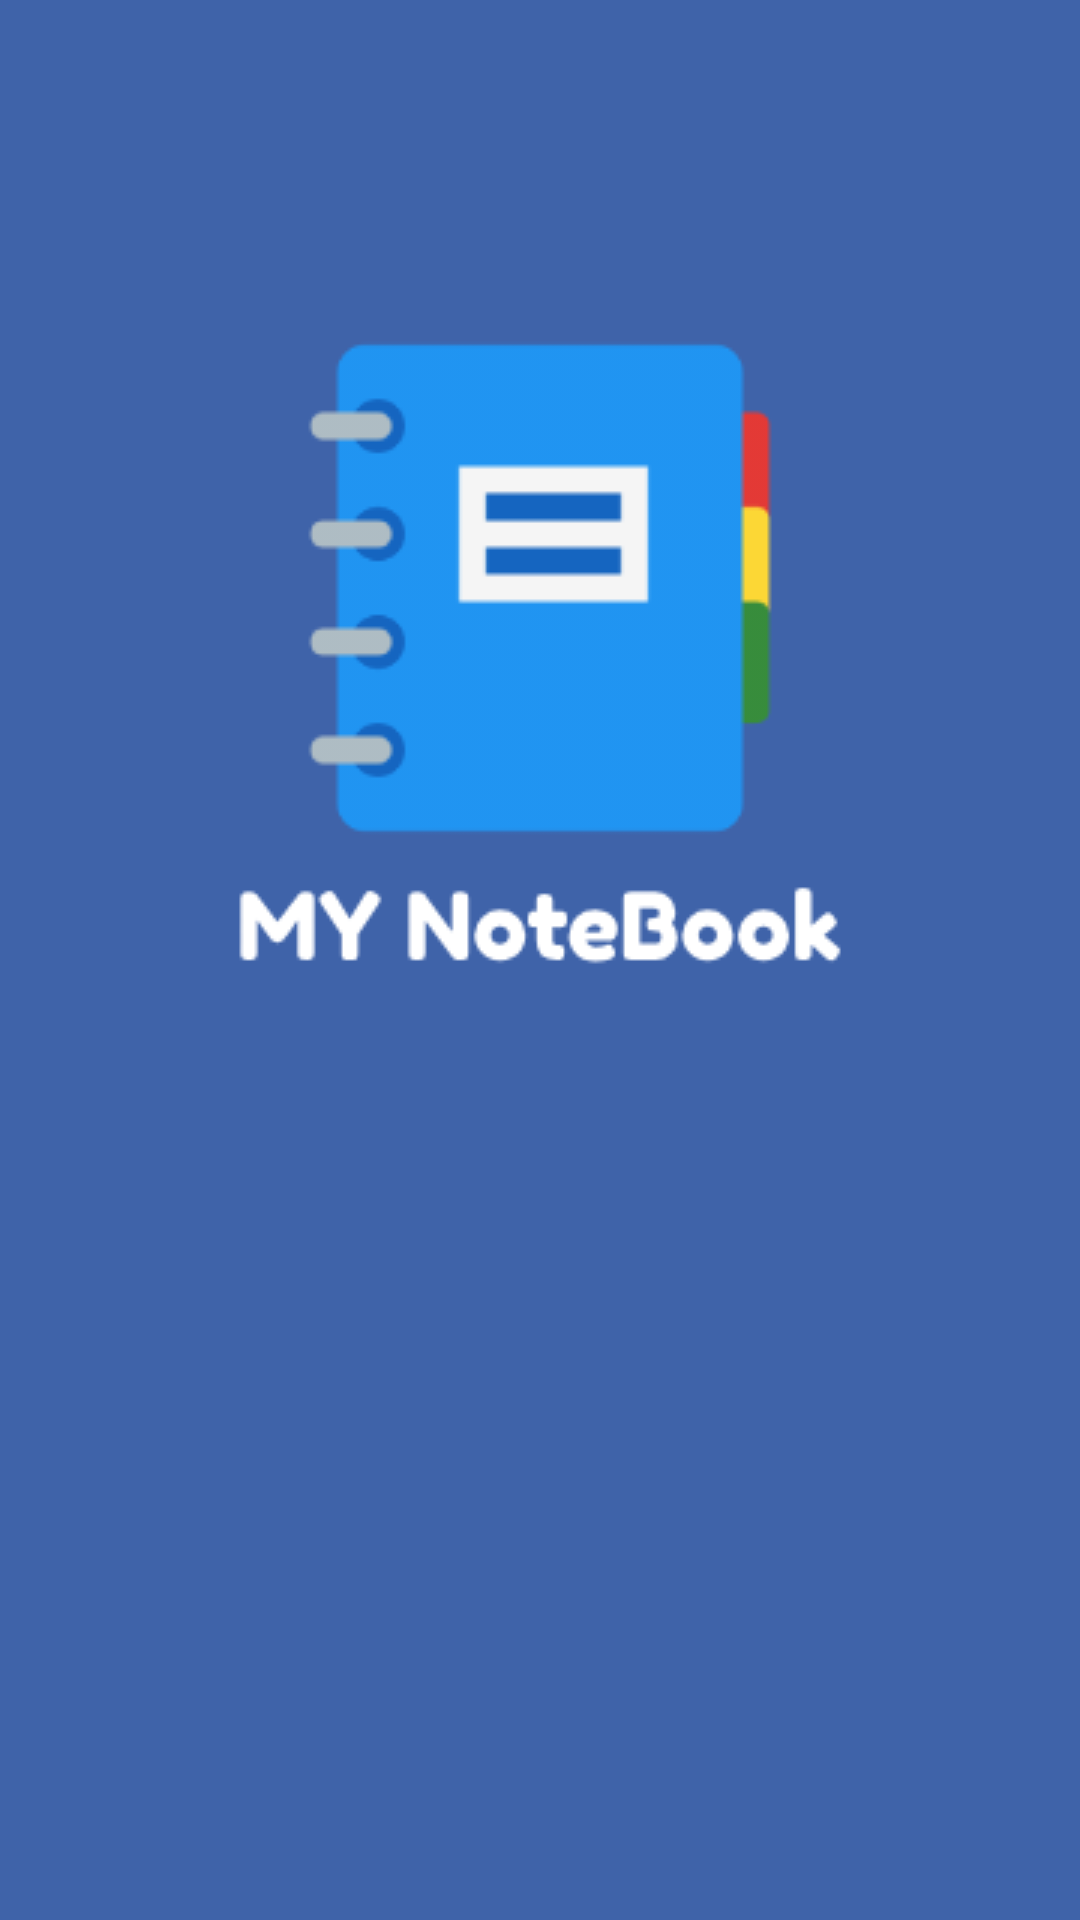

Reconstruct the res/layout file that produces this screen, plus the resources it refers to.
<!-- AndroidManifest.xml: application theme Theme.MyBookNotes -->
<!-- res/layout/activity_loading.xml -->
<?xml version="1.0" encoding="utf-8"?>
<RelativeLayout xmlns:android="http://schemas.android.com/apk/res/android"
    xmlns:app="http://schemas.android.com/apk/res-auto"
    xmlns:tools="http://schemas.android.com/tools"
    android:layout_width="match_parent"
    android:layout_height="match_parent"
    android:background="@color/BackgroundColor">
    <ImageView
        android:id="@+id/imageView"
        android:layout_width="wrap_content"
        android:layout_height="wrap_content"
        android:layout_centerHorizontal="true"
        android:layout_marginTop="100dp"
        android:src="@drawable/logo" />

    <ProgressBar
        android:layout_width="50dp"
        android:layout_height="50dp"
        android:layout_below="@id/imageView"
        android:layout_centerHorizontal="true"
        android:layout_marginStart="15dp"
        android:layout_marginTop="15dp"
        android:layout_marginEnd="15dp"
        android:layout_marginBottom="15dp"
        android:indeterminateTint="@color/white" />

</RelativeLayout>
<!-- resources referenced by this layout -->
<resources>
  <color name="BackgroundColor">#3f63a9</color>
  <color name="white">#FFFFFFFF</color>
  <!-- drawable logo: png bitmap (drawable, 6043 bytes) -->
  <style name="Theme.MyBookNotes" parent="Base.Theme.MyBookNotes" />
  <style name="Base.Theme.MyBookNotes" parent="Theme.AppCompat.DayNight.NoActionBar">
          
          
      </style>
</resources>
